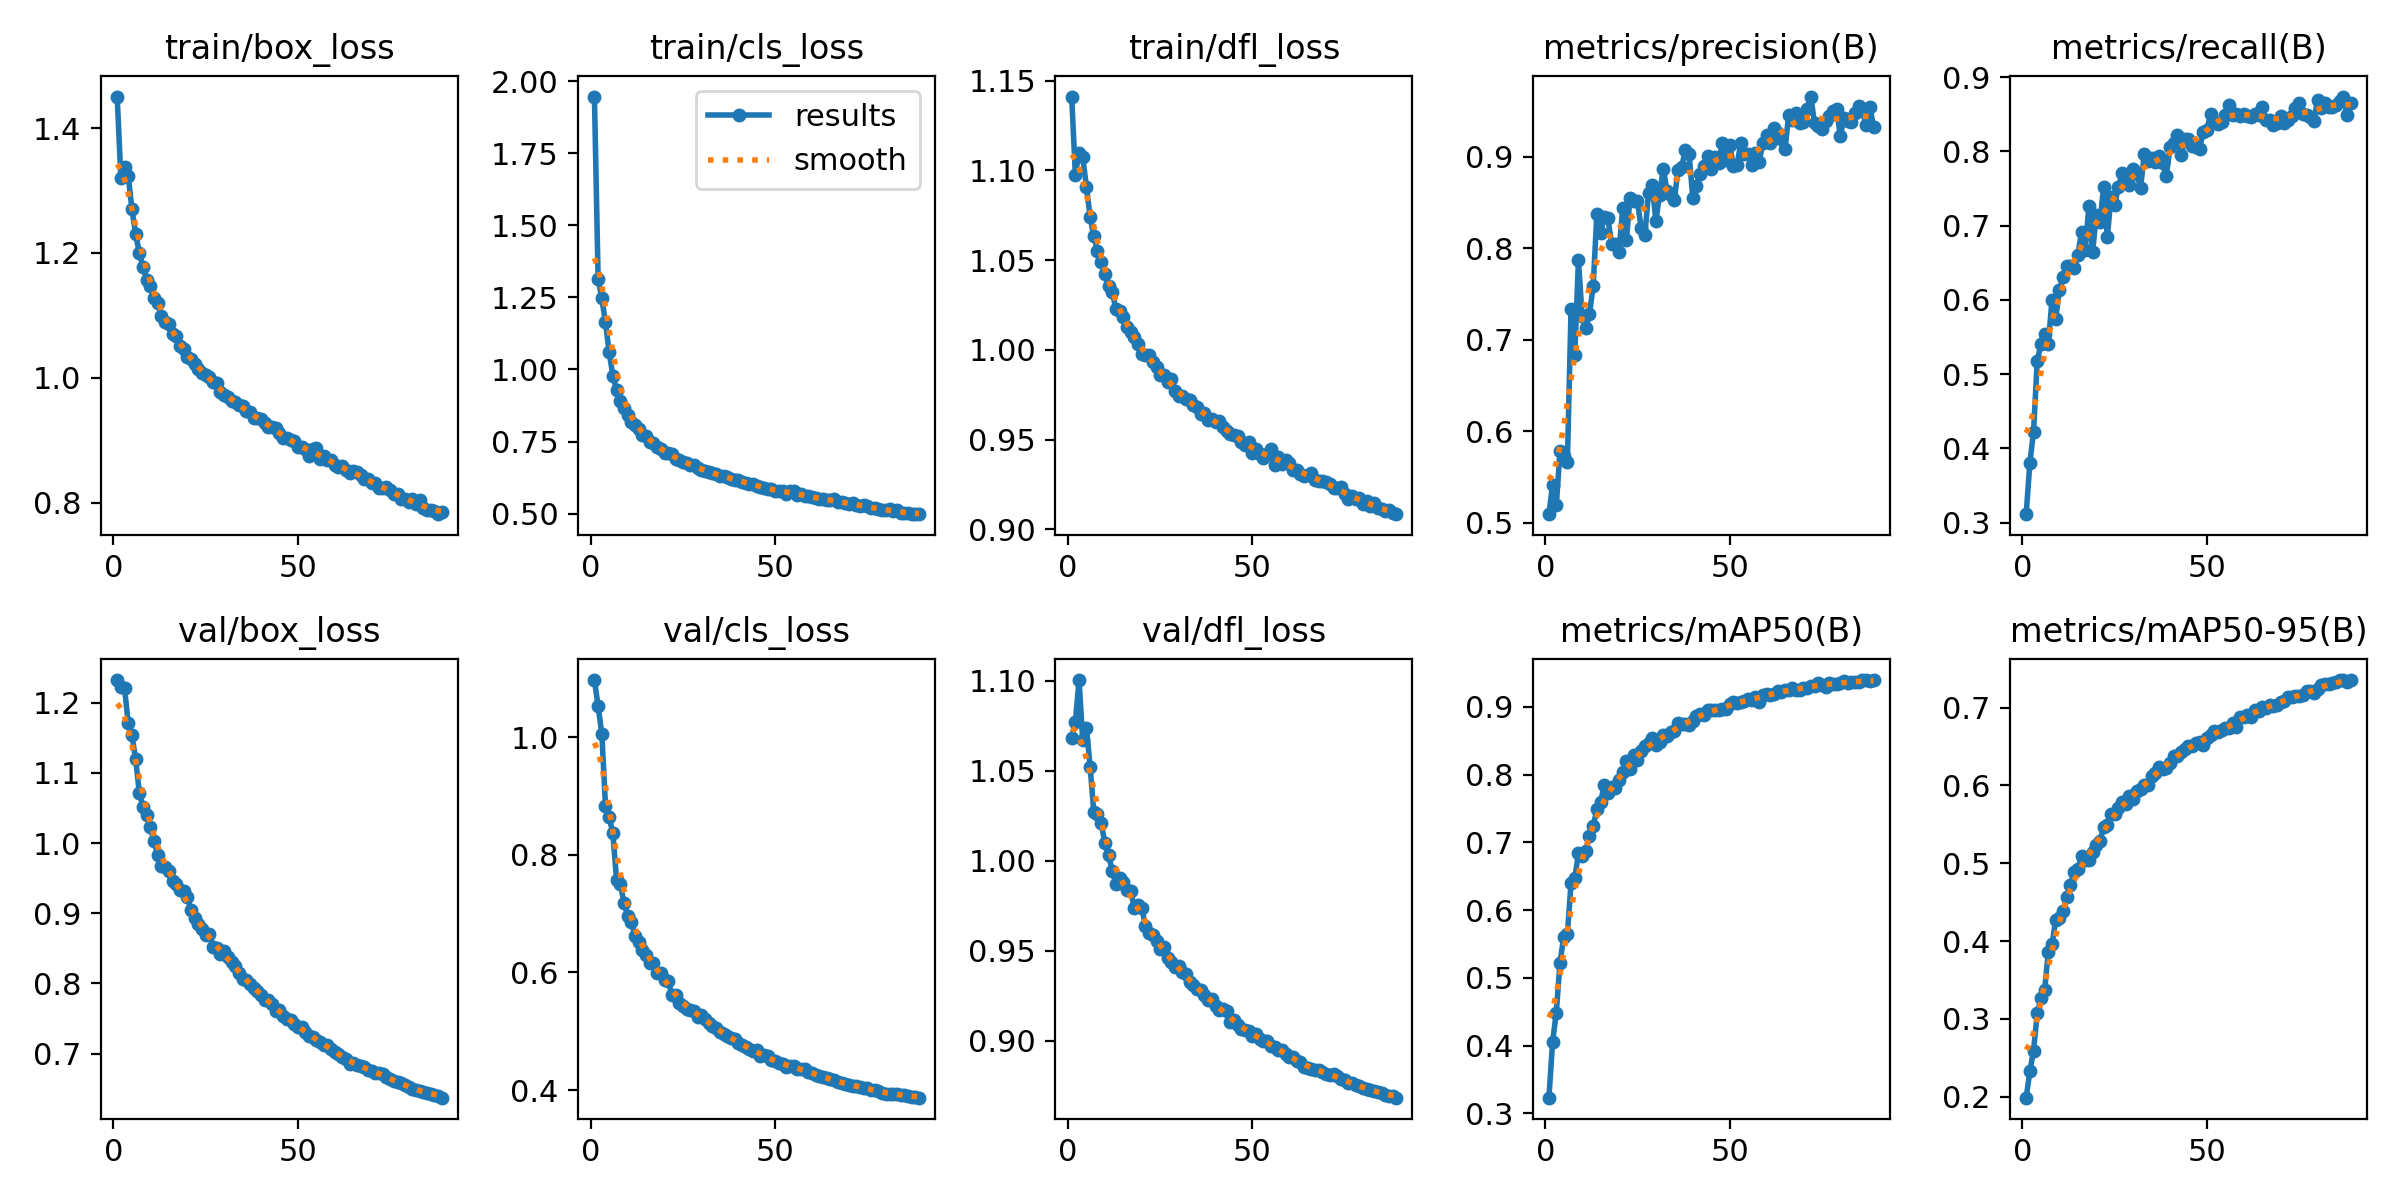

The file beside this chart, header and first rows:
epoch, train/box_loss, train/cls_loss, train/dfl_loss, metrics/precision(B), metrics/recall(B), metrics/mAP50(B), metrics/mAP50-95(B), val/box_loss, val/cls_loss, val/dfl_loss, lr/pg0, lr/pg1, lr/pg2
1, 1.45, 1.946, 1.141, 0.5095, 0.3114, 0.3232, 0.1989, 1.232, 1.097, 1.069, 0.003326, 0.003326, 0.003326
2, 1.321, 1.315, 1.098, 0.5419, 0.3806, 0.4058, 0.2329, 1.222, 1.052, 1.077, 0.006594, 0.006594, 0.006594
3, 1.337, 1.247, 1.11, 0.5192, 0.4225, 0.4489, 0.2592, 1.221, 1.006, 1.101, 0.009795, 0.009795, 0.009795
4, 1.323, 1.163, 1.107, 0.5784, 0.5178, 0.5225, 0.3072, 1.171, 0.8834, 1.067, 0.009703, 0.009703, 0.009703
5, 1.27, 1.059, 1.091, 0.5727, 0.5403, 0.5601, 0.327, 1.154, 0.8643, 1.074, 0.009604, 0.009604, 0.009604
6, 1.23, 0.9788, 1.074, 0.5662, 0.5537, 0.5648, 0.3372, 1.12, 0.8363, 1.052, 0.009505, 0.009505, 0.009505
7, 1.2, 0.9275, 1.063, 0.7332, 0.5408, 0.6399, 0.3861, 1.072, 0.7578, 1.027, 0.009406, 0.009406, 0.009406
8, 1.178, 0.8893, 1.055, 0.6831, 0.5996, 0.6469, 0.3957, 1.052, 0.7512, 1.026, 0.009307, 0.009307, 0.009307
9, 1.157, 0.867, 1.049, 0.7871, 0.5737, 0.6837, 0.427, 1.04, 0.7186, 1.021, 0.009208, 0.009208, 0.009208
10, 1.147, 0.8406, 1.042, 0.7256, 0.6137, 0.6796, 0.4301, 1.022, 0.6967, 1.01, 0.009109, 0.009109, 0.009109
11, 1.128, 0.8168, 1.036, 0.7129, 0.6305, 0.6879, 0.4382, 1.003, 0.6865, 1.003, 0.00901, 0.00901, 0.00901
12, 1.119, 0.8059, 1.032, 0.7284, 0.6455, 0.7101, 0.457, 0.9825, 0.6621, 0.9945, 0.008911, 0.008911, 0.008911
13, 1.099, 0.7922, 1.022, 0.759, 0.6454, 0.7241, 0.4725, 0.9672, 0.6512, 0.9873, 0.008812, 0.008812, 0.008812
14, 1.09, 0.7718, 1.022, 0.8375, 0.6426, 0.7485, 0.4887, 0.9654, 0.6386, 0.9902, 0.008713, 0.008713, 0.008713
15, 1.086, 0.7694, 1.018, 0.8172, 0.6602, 0.7593, 0.493, 0.9595, 0.63, 0.9882, 0.008614, 0.008614, 0.008614
16, 1.07, 0.7493, 1.013, 0.8346, 0.6917, 0.7846, 0.5089, 0.9459, 0.6167, 0.9838, 0.008515, 0.008515, 0.008515
17, 1.067, 0.7444, 1.01, 0.8327, 0.6674, 0.7731, 0.504, 0.9422, 0.6169, 0.9834, 0.008416, 0.008416, 0.008416
18, 1.051, 0.7315, 1.007, 0.8044, 0.7262, 0.7823, 0.5045, 0.9336, 0.5989, 0.9737, 0.008317, 0.008317, 0.008317
19, 1.046, 0.7226, 1.004, 0.8049, 0.6641, 0.7804, 0.515, 0.932, 0.5991, 0.9753, 0.008218, 0.008218, 0.008218
20, 1.034, 0.7094, 0.9979, 0.7956, 0.7139, 0.7914, 0.5241, 0.9228, 0.5873, 0.9738, 0.008119, 0.008119, 0.008119
21, 1.03, 0.7088, 0.9969, 0.8442, 0.7045, 0.8033, 0.5286, 0.9052, 0.5857, 0.964, 0.00802, 0.00802, 0.00802
22, 1.022, 0.705, 0.997, 0.8094, 0.752, 0.8194, 0.5468, 0.8932, 0.5614, 0.9598, 0.007921, 0.007921, 0.007921
23, 1.014, 0.6902, 0.9933, 0.8555, 0.6845, 0.8087, 0.5492, 0.8845, 0.5624, 0.9589, 0.007822, 0.007822, 0.007822
24, 1.008, 0.6852, 0.9907, 0.8521, 0.7384, 0.8296, 0.5635, 0.8776, 0.5484, 0.9553, 0.007723, 0.007723, 0.007723
25, 1.004, 0.6792, 0.9858, 0.8513, 0.7283, 0.8214, 0.5627, 0.8695, 0.5436, 0.9512, 0.007624, 0.007624, 0.007624
26, 1.002, 0.6767, 0.9859, 0.8223, 0.7522, 0.8343, 0.5705, 0.871, 0.5387, 0.9523, 0.007525, 0.007525, 0.007525
27, 0.9926, 0.6698, 0.982, 0.8145, 0.7702, 0.8428, 0.5785, 0.8512, 0.5364, 0.9457, 0.007426, 0.007426, 0.007426
28, 0.992, 0.6694, 0.9837, 0.8603, 0.7647, 0.8464, 0.576, 0.8508, 0.535, 0.944, 0.007327, 0.007327, 0.007327
29, 0.9774, 0.6576, 0.9772, 0.8688, 0.755, 0.8541, 0.587, 0.8417, 0.5248, 0.9407, 0.007228, 0.007228, 0.007228
30, 0.9726, 0.6523, 0.9741, 0.8299, 0.7755, 0.8436, 0.5831, 0.8468, 0.5272, 0.9417, 0.007129, 0.007129, 0.007129
31, 0.9687, 0.6473, 0.9741, 0.8586, 0.7692, 0.8478, 0.5928, 0.8369, 0.5217, 0.9384, 0.00703, 0.00703, 0.00703
32, 0.963, 0.6427, 0.9724, 0.8869, 0.7502, 0.8586, 0.5955, 0.8309, 0.5147, 0.9369, 0.006931, 0.006931, 0.006931
33, 0.9612, 0.6415, 0.9722, 0.8629, 0.7959, 0.8562, 0.6009, 0.8241, 0.5095, 0.9326, 0.006832, 0.006832, 0.006832
34, 0.9558, 0.638, 0.9695, 0.8587, 0.7871, 0.8626, 0.6011, 0.8142, 0.5051, 0.9308, 0.006733, 0.006733, 0.006733
35, 0.9554, 0.6322, 0.9679, 0.8531, 0.7909, 0.8649, 0.6119, 0.8062, 0.498, 0.9288, 0.006634, 0.006634, 0.006634
36, 0.9459, 0.6292, 0.964, 0.8858, 0.786, 0.8763, 0.6155, 0.8053, 0.496, 0.928, 0.006535, 0.006535, 0.006535
37, 0.9453, 0.6259, 0.965, 0.8889, 0.794, 0.8752, 0.6242, 0.7988, 0.4918, 0.9254, 0.006436, 0.006436, 0.006436
38, 0.9351, 0.6193, 0.9609, 0.9078, 0.7848, 0.8753, 0.6216, 0.7938, 0.489, 0.9227, 0.006337, 0.006337, 0.006337
39, 0.9352, 0.6168, 0.9612, 0.9029, 0.7672, 0.8732, 0.6223, 0.7896, 0.4876, 0.9234, 0.006238, 0.006238, 0.006238
40, 0.9346, 0.6176, 0.9597, 0.8551, 0.8058, 0.8786, 0.6292, 0.7828, 0.4802, 0.9191, 0.006139, 0.006139, 0.006139
41, 0.928, 0.6112, 0.9603, 0.8682, 0.8111, 0.887, 0.6383, 0.777, 0.4764, 0.9173, 0.00604, 0.00604, 0.00604
42, 0.9218, 0.6074, 0.9572, 0.881, 0.8222, 0.8899, 0.6382, 0.7759, 0.4735, 0.9176, 0.005941, 0.005941, 0.005941
43, 0.9205, 0.6042, 0.9545, 0.8894, 0.7948, 0.8886, 0.6431, 0.771, 0.4704, 0.9163, 0.005842, 0.005842, 0.005842
44, 0.9197, 0.6015, 0.9532, 0.9011, 0.8165, 0.8949, 0.6462, 0.7613, 0.4658, 0.9106, 0.005743, 0.005743, 0.005743
45, 0.9111, 0.5965, 0.9527, 0.8866, 0.8165, 0.8951, 0.6505, 0.7614, 0.4685, 0.9117, 0.005644, 0.005644, 0.005644
46, 0.9028, 0.5939, 0.9519, 0.8997, 0.8069, 0.895, 0.6509, 0.754, 0.4579, 0.9086, 0.005545, 0.005545, 0.005545
47, 0.903, 0.5896, 0.9489, 0.8929, 0.8055, 0.8951, 0.655, 0.7489, 0.459, 0.9068, 0.005446, 0.005446, 0.005446
48, 0.9004, 0.5861, 0.947, 0.9152, 0.8034, 0.8973, 0.6561, 0.7484, 0.4575, 0.9059, 0.005347, 0.005347, 0.005347
49, 0.8986, 0.5846, 0.9486, 0.8968, 0.8264, 0.8972, 0.6522, 0.742, 0.4509, 0.9056, 0.005248, 0.005248, 0.005248
50, 0.8896, 0.5787, 0.9426, 0.913, 0.8292, 0.9037, 0.6613, 0.7374, 0.4487, 0.9025, 0.005149, 0.005149, 0.005149
51, 0.8895, 0.579, 0.9448, 0.8901, 0.8502, 0.9067, 0.6646, 0.738, 0.4457, 0.9035, 0.00505, 0.00505, 0.00505
52, 0.8852, 0.5777, 0.9418, 0.8908, 0.84, 0.9061, 0.6699, 0.731, 0.444, 0.9011, 0.004951, 0.004951, 0.004951
53, 0.8754, 0.5674, 0.9397, 0.9152, 0.8372, 0.9072, 0.6693, 0.7252, 0.44, 0.9, 0.004852, 0.004852, 0.004852
54, 0.8856, 0.5774, 0.9419, 0.9027, 0.8396, 0.9086, 0.6709, 0.7238, 0.4414, 0.8997, 0.004753, 0.004753, 0.004753
55, 0.888, 0.5791, 0.9448, 0.9031, 0.8482, 0.9116, 0.6735, 0.7188, 0.4411, 0.8972, 0.004654, 0.004654, 0.004654
56, 0.8704, 0.5632, 0.9356, 0.8911, 0.8621, 0.9106, 0.6744, 0.7162, 0.436, 0.8968, 0.004555, 0.004555, 0.004555
57, 0.8747, 0.5691, 0.9401, 0.9036, 0.8486, 0.914, 0.6805, 0.7128, 0.4355, 0.895, 0.004456, 0.004456, 0.004456
58, 0.8684, 0.5622, 0.9363, 0.8946, 0.8497, 0.9075, 0.6746, 0.7118, 0.4351, 0.895, 0.004357, 0.004357, 0.004357
59, 0.8679, 0.5608, 0.9383, 0.9146, 0.8477, 0.9181, 0.6874, 0.7065, 0.4316, 0.8924, 0.004258, 0.004258, 0.004258
60, 0.8601, 0.5563, 0.937, 0.9243, 0.8499, 0.9184, 0.6884, 0.7023, 0.429, 0.8912, 0.004159, 0.004159, 0.004159
... 29 more rows
